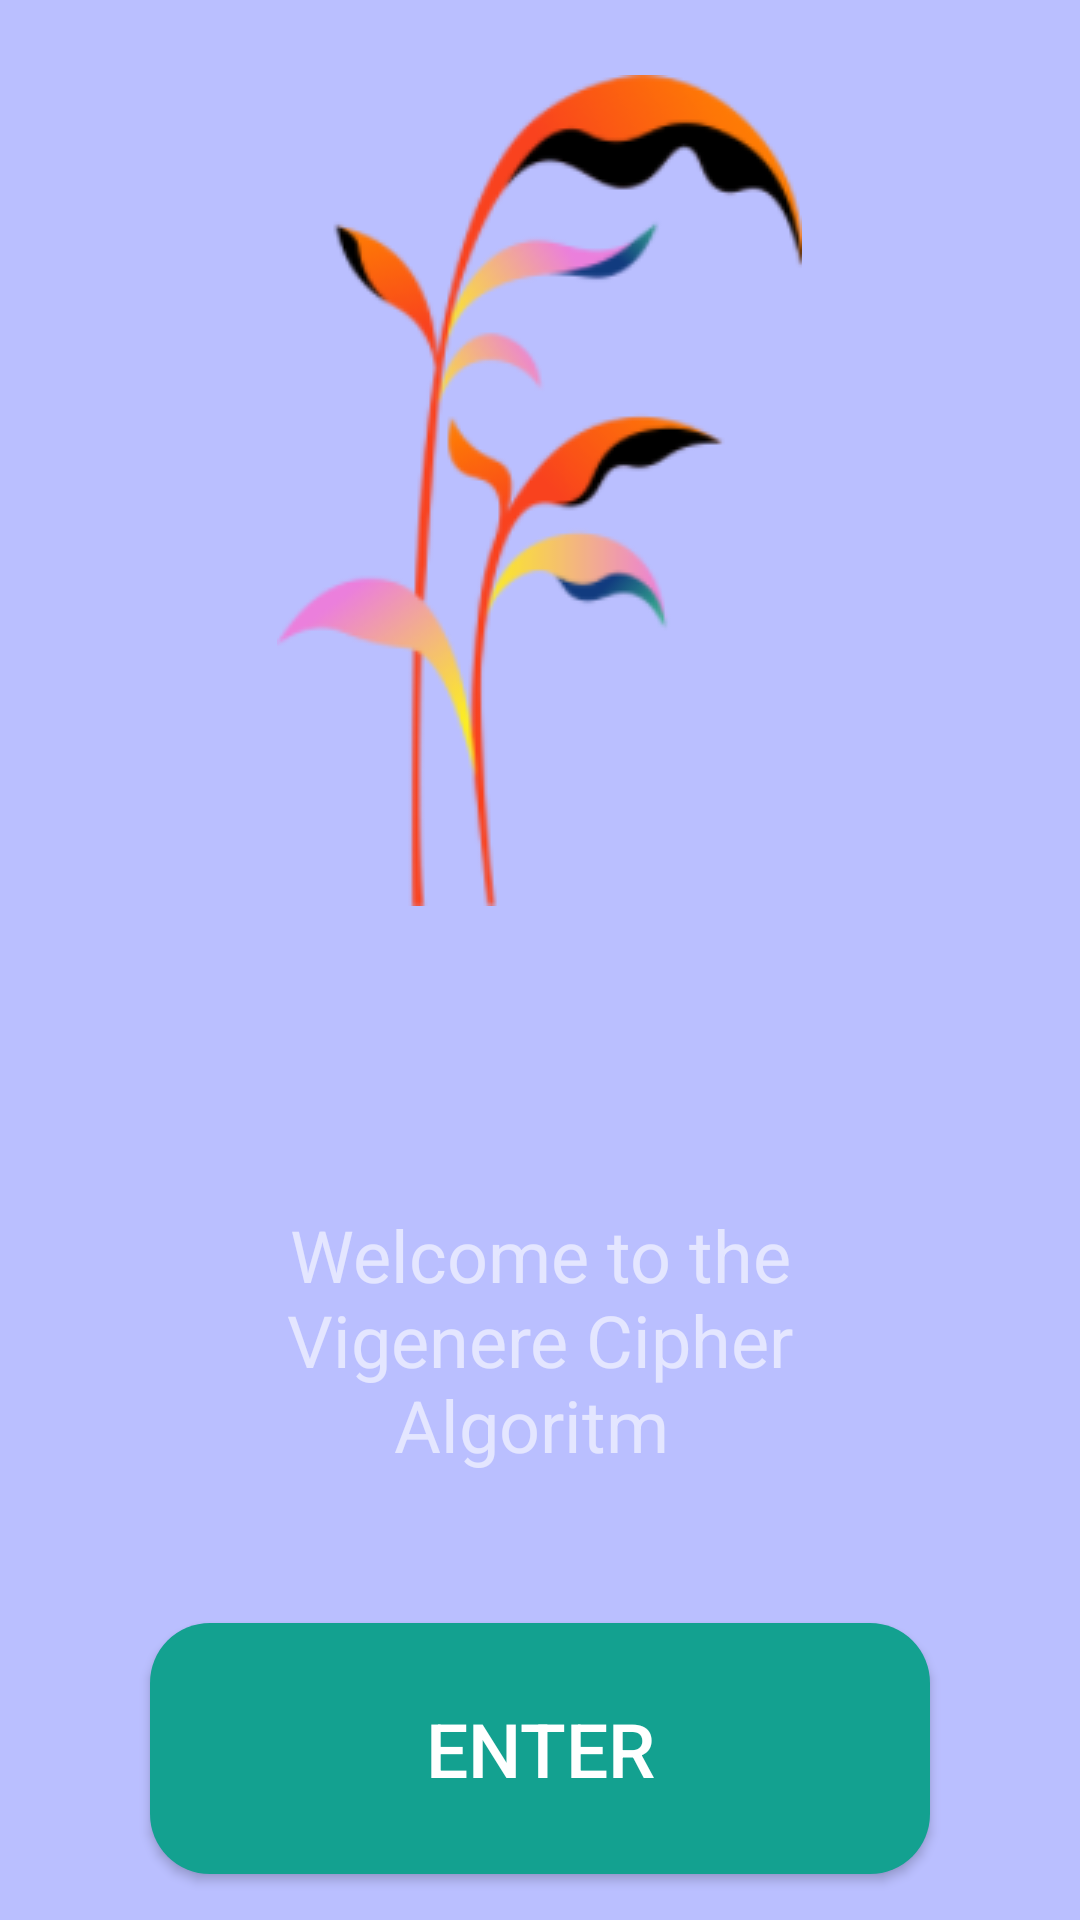

Produce the Android XML layout that renders to this screen, including the resource entries it uses.
<!-- AndroidManifest.xml: application theme Theme.VigenereCipher2 -->
<!-- res/layout/activity_main.xml -->
<?xml version="1.0" encoding="utf-8"?>
<LinearLayout xmlns:android="http://schemas.android.com/apk/res/android"
    xmlns:app="http://schemas.android.com/apk/res-auto"
    xmlns:tools="http://schemas.android.com/tools"
    android:layout_width="match_parent"
    android:layout_height="match_parent"
    tools:context=".MainActivity"
    android:orientation="vertical"
    android:background="@color/back">

    <ImageView
        android:layout_width="wrap_content"
        android:layout_height="wrap_content"
        android:src="@drawable/red_yellow_black_grass"
        android:layout_gravity="center"
        android:layout_marginTop="25dp"/>
    <TextView
        android:id="@+id/sampleText"
        android:layout_width="wrap_content"
        android:layout_height="wrap_content"
        android:textColor="#9AFFFFFF"
        android:text="Welcome to the  Vigenere Cipher Algoritm "
        android:gravity="center"
        android:layout_gravity="center"
        android:layout_marginLeft="50dp"
        android:layout_marginRight="50dp"
        android:layout_marginTop="100dp"
        android:textSize="24sp"/>
    <Button
        android:id="@+id/enterButton"
        android:layout_width="match_parent"
        android:layout_height="wrap_content"
        android:paddingBottom="25dp"
        android:paddingTop="25dp"
        android:layout_marginLeft="50dp"
        android:layout_marginRight="50dp"
        android:layout_marginTop="50dp"
        android:background="@drawable/rounded_background"
        android:textSize="25dp"
        android:gravity="center"
        android:textColor="@color/white"
        android:text="ENTER"/>
    <TextView
        android:layout_width="wrap_content"
        android:layout_height="wrap_content"
        android:textColor="#9AFFFFFF"
        android:text="Enjoy the App"
        android:gravity="center"
        android:layout_gravity="center"
        android:layout_marginTop="50dp"
        android:textSize="18sp"/>
</LinearLayout>
<!-- resources referenced by this layout -->
<resources>
  <color name="back">#BABFFF</color>
  <color name="white">#FFFFFFFF</color>
  <!-- drawable red_yellow_black_grass: png bitmap (drawable, 23364 bytes) -->
  <!-- drawable rounded_background (drawable) -->
  <shape xmlns:android="http://schemas.android.com/apk/res/android">
      <solid android:color="#13A190" /> 
      <corners android:radius="20dp" /> 
  </shape>
  <style name="Theme.VigenereCipher2" parent="Theme.AppCompat.Light.NoActionBar">
          
          <item name="colorPrimary">@color/purple_500</item>
          <item name="colorPrimaryVariant">@color/purple_700</item>
          <item name="colorOnPrimary">@color/white</item>
          
          <item name="colorSecondary">@color/teal_200</item>
          <item name="colorSecondaryVariant">@color/teal_700</item>
          <item name="colorOnSecondary">@color/black</item>
          
          <item name="android:statusBarColor">?attr/colorPrimaryVariant</item>
          
      </style>
  <color name="purple_500">#FF6200EE</color>
  <color name="purple_700">#FF3700B3</color>
  <color name="teal_200">#FF03DAC5</color>
  <color name="teal_700">#FF018786</color>
  <color name="black">#FF000000</color>
</resources>
